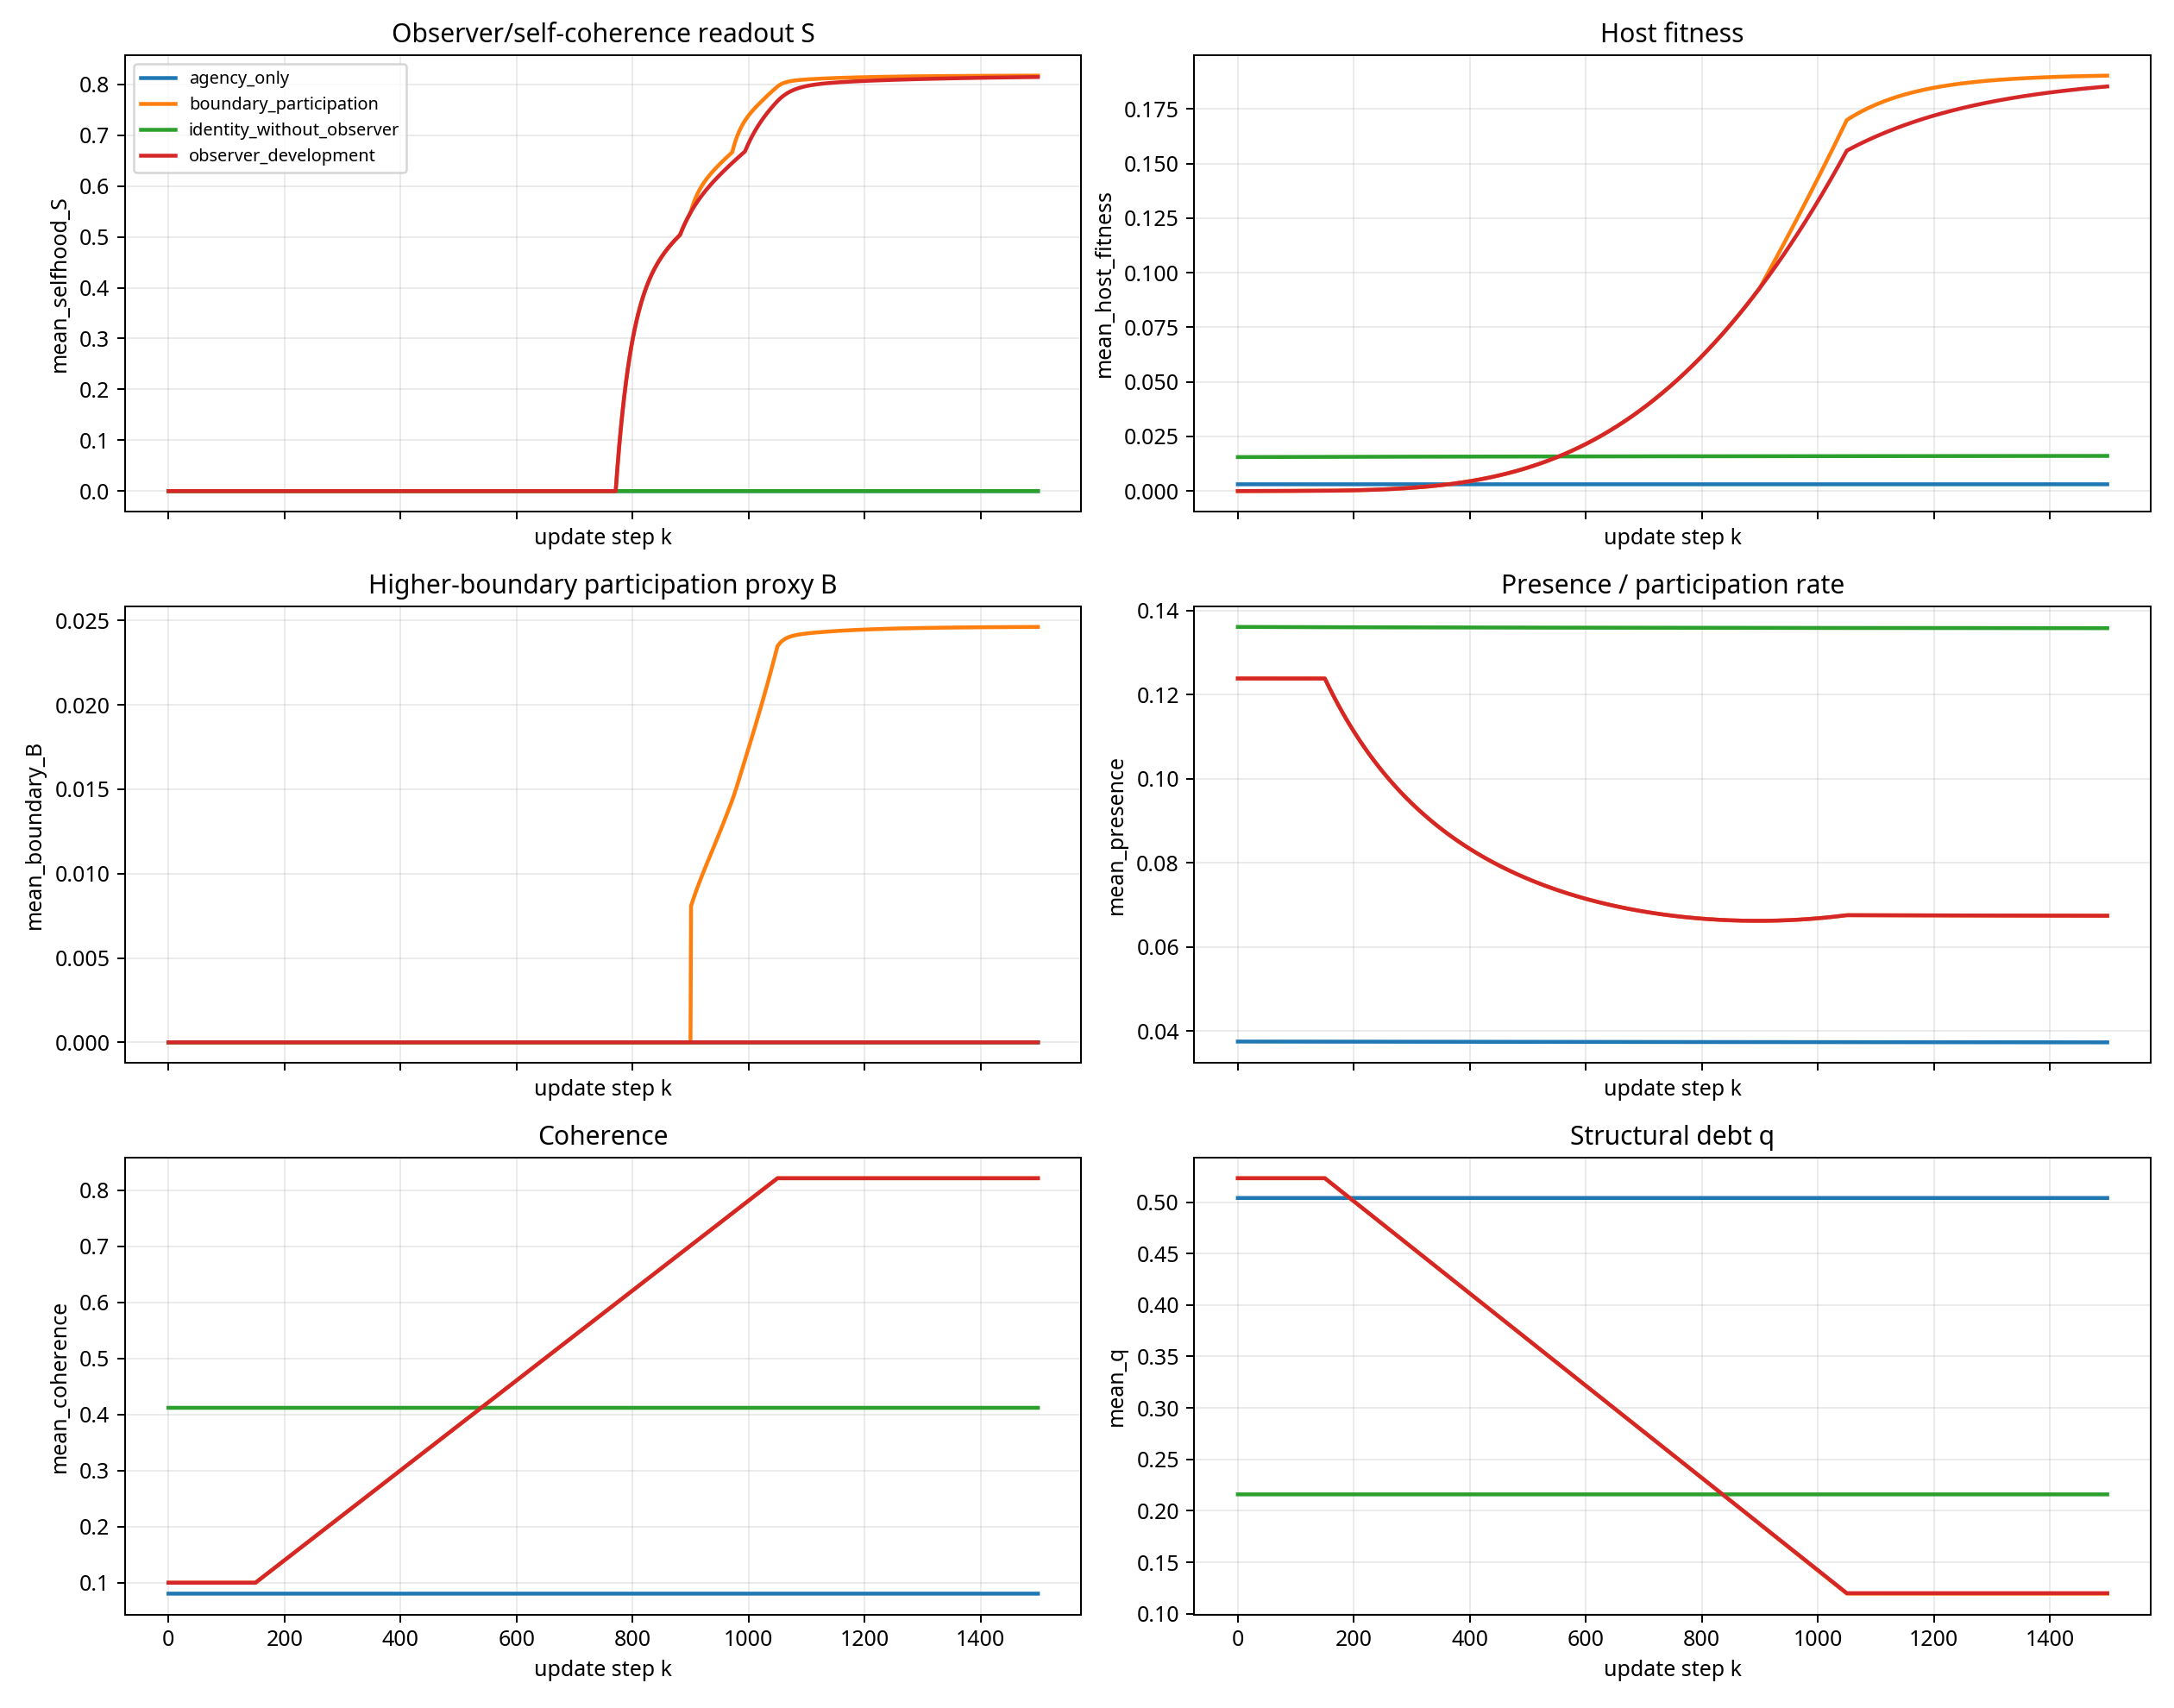

The table this chart was drawn from, first rows:
scenario, step, mean_agency, mean_presence, mean_coherence, mean_reciprocity, mean_q, mean_pointer, mean_host_fitness, mean_developmental_maturity, mean_selfhood_S, mean_boundary_B, boundary_cumulative_signal
agency_only, 0, 0.95, 0.0375, 0.0805, 0.9743, 0.504, 0.04025, 0.003104, 0.0, 0.0, 0.0, 0.0
agency_only, 1, 0.95, 0.0375, 0.0805, 0.9743, 0.504, 0.04025, 0.003104, 0.0, 0.0, 0.0, 0.0
agency_only, 2, 0.95, 0.0375, 0.0805, 0.9743, 0.504, 0.04025, 0.003104, 0.0, 0.0, 0.0, 0.0
agency_only, 3, 0.95, 0.0375, 0.0805, 0.9743, 0.504, 0.04025, 0.003104, 0.0, 0.0, 0.0, 0.0
agency_only, 4, 0.95, 0.0375, 0.0805, 0.9743, 0.504, 0.04025, 0.003104, 0.0, 0.0, 0.0, 0.0
agency_only, 5, 0.95, 0.0375, 0.0805, 0.9743, 0.504, 0.04025, 0.003104, 0.0, 0.0, 0.0, 0.0
agency_only, 6, 0.95, 0.0375, 0.0805, 0.9743, 0.504, 0.04025, 0.003104, 0.0, 0.0, 0.0, 0.0
agency_only, 7, 0.95, 0.0375, 0.0805, 0.9743, 0.504, 0.04025, 0.003104, 0.0, 0.0, 0.0, 0.0
agency_only, 8, 0.95, 0.0375, 0.0805, 0.9743, 0.504, 0.04025, 0.003104, 0.0, 0.0, 0.0, 0.0
agency_only, 9, 0.95, 0.0375, 0.0805, 0.9743, 0.504, 0.04025, 0.003104, 0.0, 0.0, 0.0, 0.0
agency_only, 10, 0.95, 0.0375, 0.0805, 0.9743, 0.504, 0.04025, 0.003104, 0.0, 0.0, 0.0, 0.0
agency_only, 11, 0.95, 0.0375, 0.0805, 0.9743, 0.504, 0.04025, 0.003104, 0.0, 0.0, 0.0, 0.0
agency_only, 12, 0.95, 0.0375, 0.0805, 0.9743, 0.504, 0.04025, 0.003104, 0.0, 0.0, 0.0, 0.0
agency_only, 13, 0.95, 0.0375, 0.0805, 0.9743, 0.504, 0.04025, 0.003104, 0.0, 0.0, 0.0, 0.0
agency_only, 14, 0.95, 0.0375, 0.0805, 0.9743, 0.504, 0.04025, 0.003104, 0.0, 0.0, 0.0, 0.0
agency_only, 15, 0.95, 0.0375, 0.0805, 0.9743, 0.504, 0.04025, 0.003104, 0.0, 0.0, 0.0, 0.0
agency_only, 16, 0.95, 0.0375, 0.0805, 0.9743, 0.504, 0.04025, 0.003104, 0.0, 0.0, 0.0, 0.0
agency_only, 17, 0.95, 0.0375, 0.0805, 0.9743, 0.504, 0.04025, 0.003104, 0.0, 0.0, 0.0, 0.0
agency_only, 18, 0.95, 0.0375, 0.0805, 0.9743, 0.504, 0.04025, 0.003104, 0.0, 0.0, 0.0, 0.0
agency_only, 19, 0.95, 0.0375, 0.0805, 0.9743, 0.504, 0.04025, 0.003104, 0.0, 0.0, 0.0, 0.0
agency_only, 20, 0.95, 0.0375, 0.0805, 0.9743, 0.504, 0.04025, 0.003104, 0.0, 0.0, 0.0, 0.0
agency_only, 21, 0.95, 0.0375, 0.0805, 0.9743, 0.504, 0.04025, 0.003104, 0.0, 0.0, 0.0, 0.0
agency_only, 22, 0.95, 0.0375, 0.0805, 0.9743, 0.504, 0.04025, 0.003104, 0.0, 0.0, 0.0, 0.0
agency_only, 23, 0.95, 0.0375, 0.0805, 0.9743, 0.504, 0.04025, 0.003104, 0.0, 0.0, 0.0, 0.0
agency_only, 24, 0.95, 0.0375, 0.0805, 0.9743, 0.504, 0.04025, 0.003104, 0.0, 0.0, 0.0, 0.0
agency_only, 25, 0.95, 0.0375, 0.0805, 0.9743, 0.504, 0.04025, 0.003104, 0.0, 0.0, 0.0, 0.0
agency_only, 26, 0.95, 0.0375, 0.0805, 0.9743, 0.504, 0.04025, 0.003104, 0.0, 0.0, 0.0, 0.0
agency_only, 27, 0.95, 0.0375, 0.0805, 0.9743, 0.504, 0.04025, 0.003104, 0.0, 0.0, 0.0, 0.0
agency_only, 28, 0.95, 0.0375, 0.0805, 0.9743, 0.504, 0.04025, 0.003104, 0.0, 0.0, 0.0, 0.0
agency_only, 29, 0.95, 0.0375, 0.0805, 0.9743, 0.504, 0.04025, 0.003104, 0.0, 0.0, 0.0, 0.0
agency_only, 30, 0.95, 0.0375, 0.0805, 0.9743, 0.504, 0.04025, 0.003104, 0.0, 0.0, 0.0, 0.0
agency_only, 31, 0.95, 0.0375, 0.0805, 0.9743, 0.504, 0.04025, 0.003104, 0.0, 0.0, 0.0, 0.0
agency_only, 32, 0.95, 0.0375, 0.0805, 0.9743, 0.504, 0.04025, 0.003104, 0.0, 0.0, 0.0, 0.0
agency_only, 33, 0.95, 0.03749, 0.0805, 0.9743, 0.504, 0.04025, 0.003104, 0.0, 0.0, 0.0, 0.0
agency_only, 34, 0.95, 0.03749, 0.0805, 0.9743, 0.504, 0.04025, 0.003104, 0.0, 0.0, 0.0, 0.0
agency_only, 35, 0.95, 0.03749, 0.0805, 0.9743, 0.504, 0.04025, 0.003104, 0.0, 0.0, 0.0, 0.0
agency_only, 36, 0.95, 0.03749, 0.0805, 0.9743, 0.504, 0.04025, 0.003104, 0.0, 0.0, 0.0, 0.0
agency_only, 37, 0.95, 0.03749, 0.0805, 0.9743, 0.504, 0.04025, 0.003104, 0.0, 0.0, 0.0, 0.0
agency_only, 38, 0.95, 0.03749, 0.0805, 0.9743, 0.504, 0.04025, 0.003104, 0.0, 0.0, 0.0, 0.0
agency_only, 39, 0.95, 0.03749, 0.0805, 0.9743, 0.504, 0.04025, 0.003104, 0.0, 0.0, 0.0, 0.0
agency_only, 40, 0.95, 0.03749, 0.0805, 0.9743, 0.504, 0.04025, 0.003104, 0.0, 0.0, 0.0, 0.0
agency_only, 41, 0.95, 0.03749, 0.0805, 0.9743, 0.504, 0.04025, 0.003104, 0.0, 0.0, 0.0, 0.0
agency_only, 42, 0.95, 0.03749, 0.0805, 0.9743, 0.504, 0.04025, 0.003104, 0.0, 0.0, 0.0, 0.0
agency_only, 43, 0.95, 0.03749, 0.0805, 0.9744, 0.504, 0.04025, 0.003104, 0.0, 0.0, 0.0, 0.0
agency_only, 44, 0.95, 0.03749, 0.0805, 0.9744, 0.504, 0.04025, 0.003104, 0.0, 0.0, 0.0, 0.0
agency_only, 45, 0.95, 0.03749, 0.0805, 0.9744, 0.504, 0.04025, 0.003104, 0.0, 0.0, 0.0, 0.0
agency_only, 46, 0.95, 0.03749, 0.0805, 0.9744, 0.504, 0.04025, 0.003104, 0.0, 0.0, 0.0, 0.0
agency_only, 47, 0.95, 0.03749, 0.0805, 0.9744, 0.504, 0.04025, 0.003104, 0.0, 0.0, 0.0, 0.0
agency_only, 48, 0.95, 0.03749, 0.0805, 0.9744, 0.504, 0.04025, 0.003104, 0.0, 0.0, 0.0, 0.0
agency_only, 49, 0.95, 0.03749, 0.0805, 0.9744, 0.504, 0.04025, 0.003104, 0.0, 0.0, 0.0, 0.0
agency_only, 50, 0.95, 0.03749, 0.0805, 0.9744, 0.504, 0.04025, 0.003104, 0.0, 0.0, 0.0, 0.0
agency_only, 51, 0.95, 0.03749, 0.0805, 0.9744, 0.504, 0.04025, 0.003104, 0.0, 0.0, 0.0, 0.0
agency_only, 52, 0.95, 0.03749, 0.0805, 0.9744, 0.504, 0.04025, 0.003104, 0.0, 0.0, 0.0, 0.0
agency_only, 53, 0.95, 0.03749, 0.0805, 0.9744, 0.504, 0.04025, 0.003104, 0.0, 0.0, 0.0, 0.0
agency_only, 54, 0.95, 0.03749, 0.0805, 0.9744, 0.504, 0.04025, 0.003104, 0.0, 0.0, 0.0, 0.0
agency_only, 55, 0.95, 0.03749, 0.0805, 0.9744, 0.504, 0.04025, 0.003104, 0.0, 0.0, 0.0, 0.0
agency_only, 56, 0.95, 0.03749, 0.0805, 0.9744, 0.504, 0.04025, 0.003104, 0.0, 0.0, 0.0, 0.0
agency_only, 57, 0.95, 0.03749, 0.0805, 0.9744, 0.504, 0.04025, 0.003104, 0.0, 0.0, 0.0, 0.0
agency_only, 58, 0.95, 0.03749, 0.0805, 0.9744, 0.504, 0.04025, 0.003104, 0.0, 0.0, 0.0, 0.0
agency_only, 59, 0.95, 0.03749, 0.0805, 0.9744, 0.504, 0.04025, 0.003104, 0.0, 0.0, 0.0, 0.0
... 5,940 more rows
